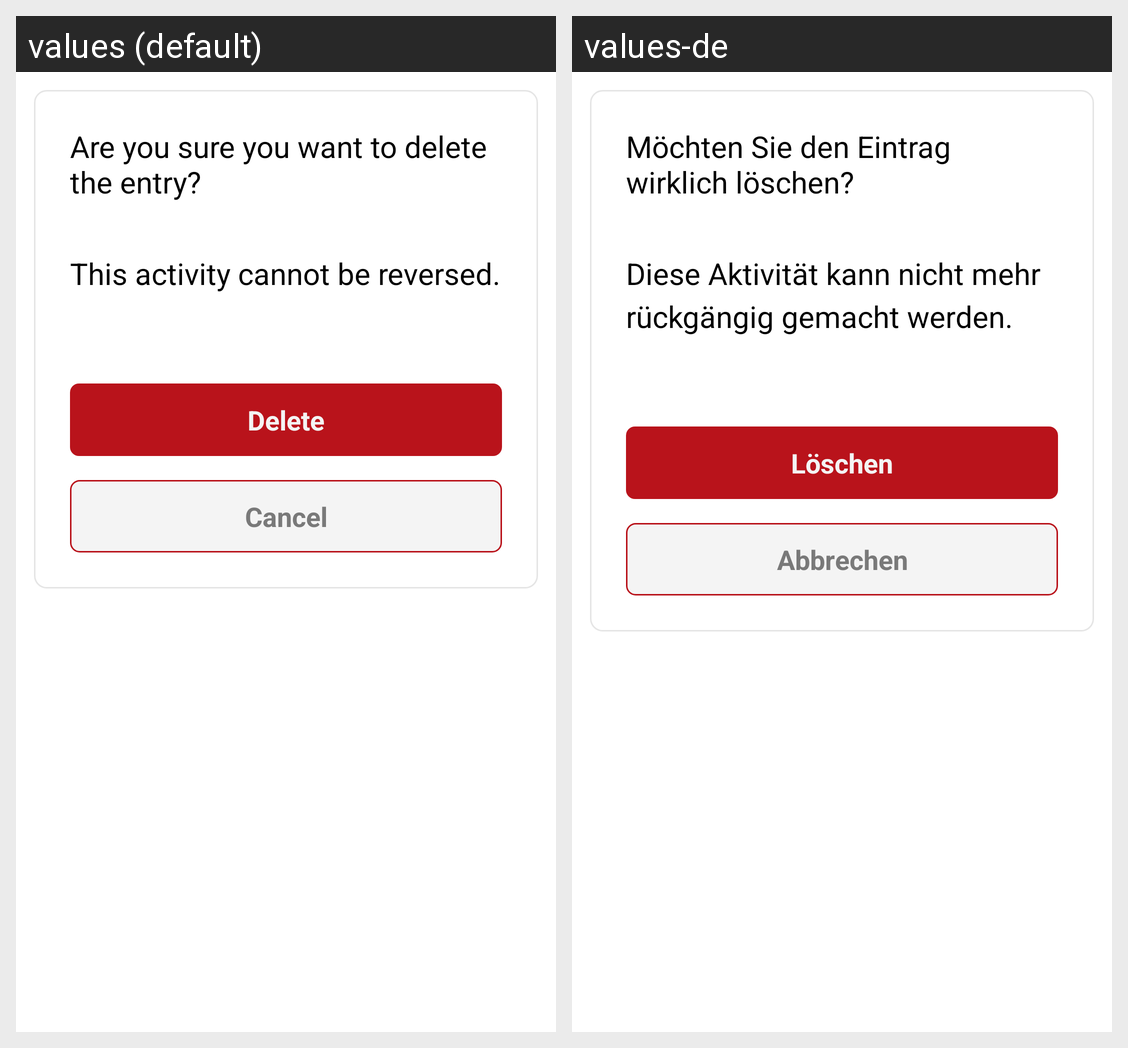

Here is an Android app screen in its default locale and in the app's own translations. Write out the translated-string differences for the strings that appear on this screen.
Android screen res/layout/diary_delete_entry_fragment.xml rendered under 2 locales, left to right: values (default), values-de. Device: Nexus 5 (rendered at 1080×1920; each locale shown at half size, 540×960, under a caption strip naming it); theme AppTheme.
Strings drawn on this screen, with the default value and each locale's value (text and hints the layout hard-codes, and strings that could not be matched under every locale, appear in the picture but are not listed):

diary_delete_title
  values: Are you sure you want to delete the entry?
  values-de: Möchten Sie den Eintrag wirklich löschen?

diary_delete_description
  values: This activity cannot be reversed.
  values-de: Diese Aktivität kann nicht mehr rückgängig gemacht werden.

diary_delete_delete_button
  values: Delete
  values-de: Löschen

diary_delete_cancel_button
  values: Cancel
  values-de: Abbrechen
